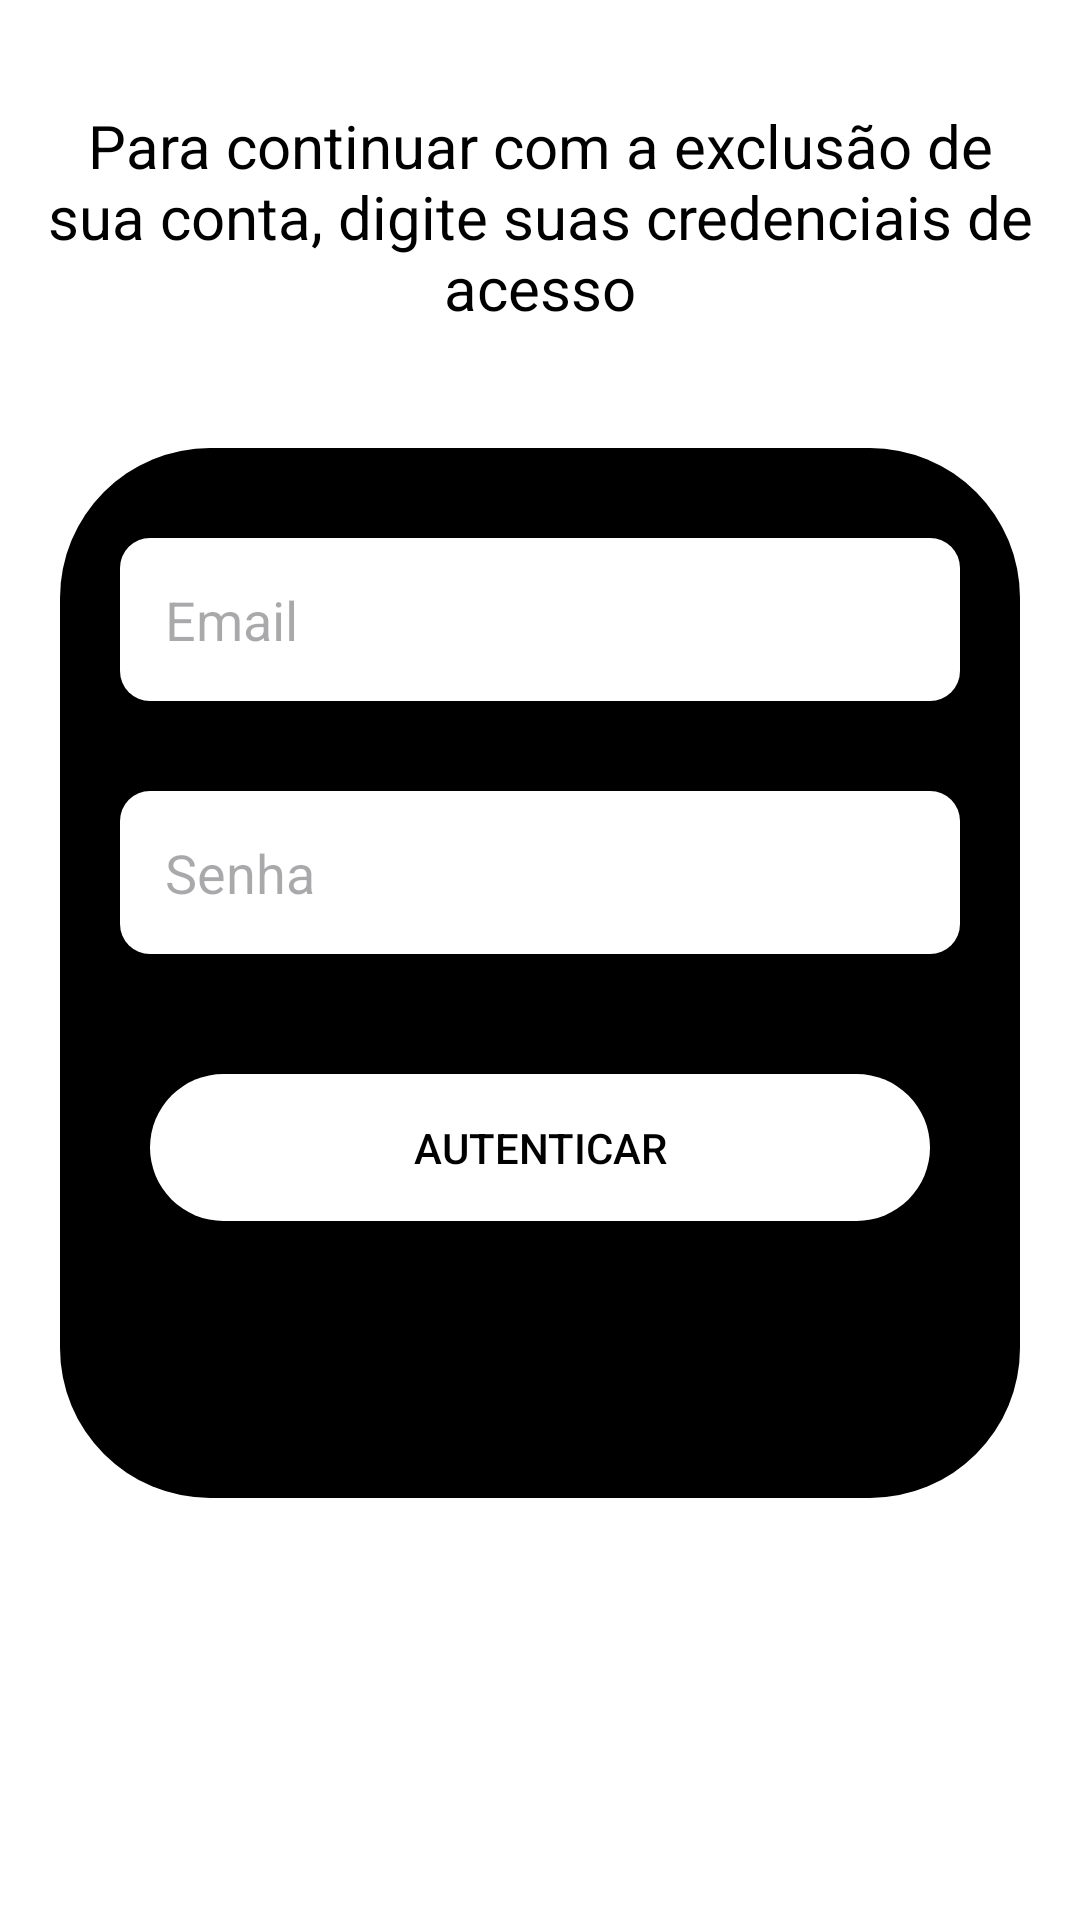

Here is an Android app screen rendered from its layout file. Give the layout XML and the strings, colors and styles it references.
<!-- AndroidManifest.xml: application theme Theme.BlocoDeNotas -->
<!-- res/layout/activity_excluir_conta.xml -->
<?xml version="1.0" encoding="utf-8"?>
<androidx.core.widget.NestedScrollView xmlns:android="http://schemas.android.com/apk/res/android"
    android:layout_width="match_parent"
    android:layout_height="match_parent"
    android:fillViewport="true">

    <androidx.constraintlayout.widget.ConstraintLayout xmlns:android="http://schemas.android.com/apk/res/android"
        xmlns:app="http://schemas.android.com/apk/res-auto"
        xmlns:tools="http://schemas.android.com/tools"
        android:layout_width="match_parent"
        android:layout_height="match_parent"
        tools:context=".MainActivity">

        <TextView
            android:id="@+id/texto_login"
            style="@style/TEXTO_LOGIN"
            android:layout_width="match_parent"
            android:layout_height="wrap_content"
            android:layout_marginTop="20dp"
            android:gravity="center"
            android:padding="15dp"
            android:text="@string/para_continuar_com_a_exclusao_reautenticacao"
            android:textSize="20sp"
            app:layout_constraintEnd_toEndOf="parent"
            app:layout_constraintStart_toStartOf="parent"
            app:layout_constraintTop_toTopOf="parent" />

        <View
            android:id="@+id/view"
            android:layout_width="match_parent"
            android:layout_height="350dp"
            android:layout_marginStart="20dp"
            android:layout_marginTop="25dp"
            android:layout_marginEnd="20dp"
            android:background="@drawable/container_background_preto"
            android:clickable="true"
            app:layout_constraintEnd_toEndOf="parent"
            app:layout_constraintStart_toStartOf="parent"
            app:layout_constraintTop_toBottomOf="@id/texto_login" />


        <EditText
            android:id="@+id/email"
            style="@style/TEXTO_LOGIN"
            android:layout_width="0dp"
            android:layout_height="wrap_content"
            android:layout_marginHorizontal="20dp"
            android:layout_marginTop="30dp"
            android:background="@drawable/shape_edit_text_branco"
            android:hint="@string/email"
            android:inputType="textEmailAddress"
            android:padding="15dp"
            app:layout_constraintEnd_toEndOf="@id/view"
            app:layout_constraintStart_toStartOf="@id/view"
            app:layout_constraintTop_toTopOf="@id/view" />


        <EditText
            android:id="@+id/senha"
            style="@style/TEXTO_LOGIN"
            android:layout_width="0dp"
            android:layout_height="wrap_content"
            android:layout_marginHorizontal="20dp"
            android:layout_marginTop="30dp"
            android:background="@drawable/shape_edit_text_branco"
            android:hint="@string/senha"
            android:inputType="textWebPassword"
            android:padding="15dp"
            app:layout_constraintEnd_toEndOf="@id/view"
            app:layout_constraintStart_toStartOf="@id/view"
            app:layout_constraintTop_toBottomOf="@id/email" />


        <androidx.appcompat.widget.AppCompatButton
            android:id="@+id/botao_autenticar"
            style="@style/TEXTO_LOGIN"
            android:layout_width="0dp"
            android:layout_height="wrap_content"
            android:layout_marginHorizontal="30dp"
            android:layout_marginTop="40dp"
            android:background="@drawable/shape_botao_branco"
            android:padding="15dp"
            android:text="@string/autenticar"
            app:layout_constraintEnd_toEndOf="@id/view"
            app:layout_constraintStart_toStartOf="@id/view"
            app:layout_constraintTop_toBottomOf="@id/senha" />

        <ProgressBar
            android:id="@+id/progressbar"
            android:layout_width="wrap_content"
            android:layout_height="wrap_content"
            android:indeterminateTint="@color/verde_claro"
            android:translationZ="10dp"
            android:visibility="gone"
            app:layout_constraintBottom_toBottomOf="@id/botao_autenticar"
            app:layout_constraintEnd_toEndOf="@id/botao_autenticar"
            app:layout_constraintStart_toStartOf="@id/botao_autenticar"
            app:layout_constraintTop_toTopOf="@id/botao_autenticar" />


    </androidx.constraintlayout.widget.ConstraintLayout>
</androidx.core.widget.NestedScrollView>
<!-- resources referenced by this layout -->
<resources>
  <color name="verde_claro">#4CAF50</color>
  <!-- drawable container_background_preto (drawable) -->
  <?xml version="1.0" encoding="utf-8"?>
  <shape xmlns:android="http://schemas.android.com/apk/res/android"
  
      android:shape="rectangle">
  
      <corners android:radius="50dp"/>
      <solid android:color="@color/black"/>
  
  </shape>
  <!-- drawable shape_botao_branco (drawable) -->
  <?xml version="1.0" encoding="utf-8"?>
  <shape xmlns:android="http://schemas.android.com/apk/res/android"
  
      android:shape="rectangle">
  
      <corners android:radius="30dp"/>
      <solid android:color="@color/white"/>
  
  </shape>
  <!-- drawable shape_edit_text_branco (drawable) -->
  <?xml version="1.0" encoding="utf-8"?>
  <shape xmlns:android="http://schemas.android.com/apk/res/android"
  
      android:shape="rectangle">
  
      <solid android:color="@color/white"/>
      <corners android:radius="10dp"/>
  
  </shape>
  <string name="autenticar">Autenticar</string>
  <string name="email">Email</string>
  <string name="para_continuar_com_a_exclusao_reautenticacao">Para continuar com a exclusão de sua conta, digite suas credenciais de acesso</string>
  <string name="senha">Senha</string>
  <style name="TEXTO_LOGIN">
          <item name="android:textColor">@color/black</item>
      </style>
  <style name="Theme.BlocoDeNotas" parent="Base.Theme.BlocoDeNotas" />
  <color name="black">#FF000000</color>
  <color name="white">#FFFFFFFF</color>
  <style name="Base.Theme.BlocoDeNotas" parent="Theme.Material3.DayNight.NoActionBar">
          
          <item name="colorPrimary">@color/white</item>
          <item name="colorPrimaryVariant">@color/white</item>
          <item name="colorOnPrimary">@color/black</item>
          <item name="colorControlActivated">@color/verde_claro</item>
  
          
          <item name="android:textColorPrimary">@color/black</item>
  
          
          <item name="android:windowBackground">@color/white</item>
          <item name="android:statusBarColor">@color/white</item>
          <item name="android:windowLightStatusBar">true</item>
  
          
          <item name="android:navigationBarColor">@color/white</item>
          <item name="android:windowLightNavigationBar" tools:targetApi="o_mr1">true</item>
      </style>
</resources>
